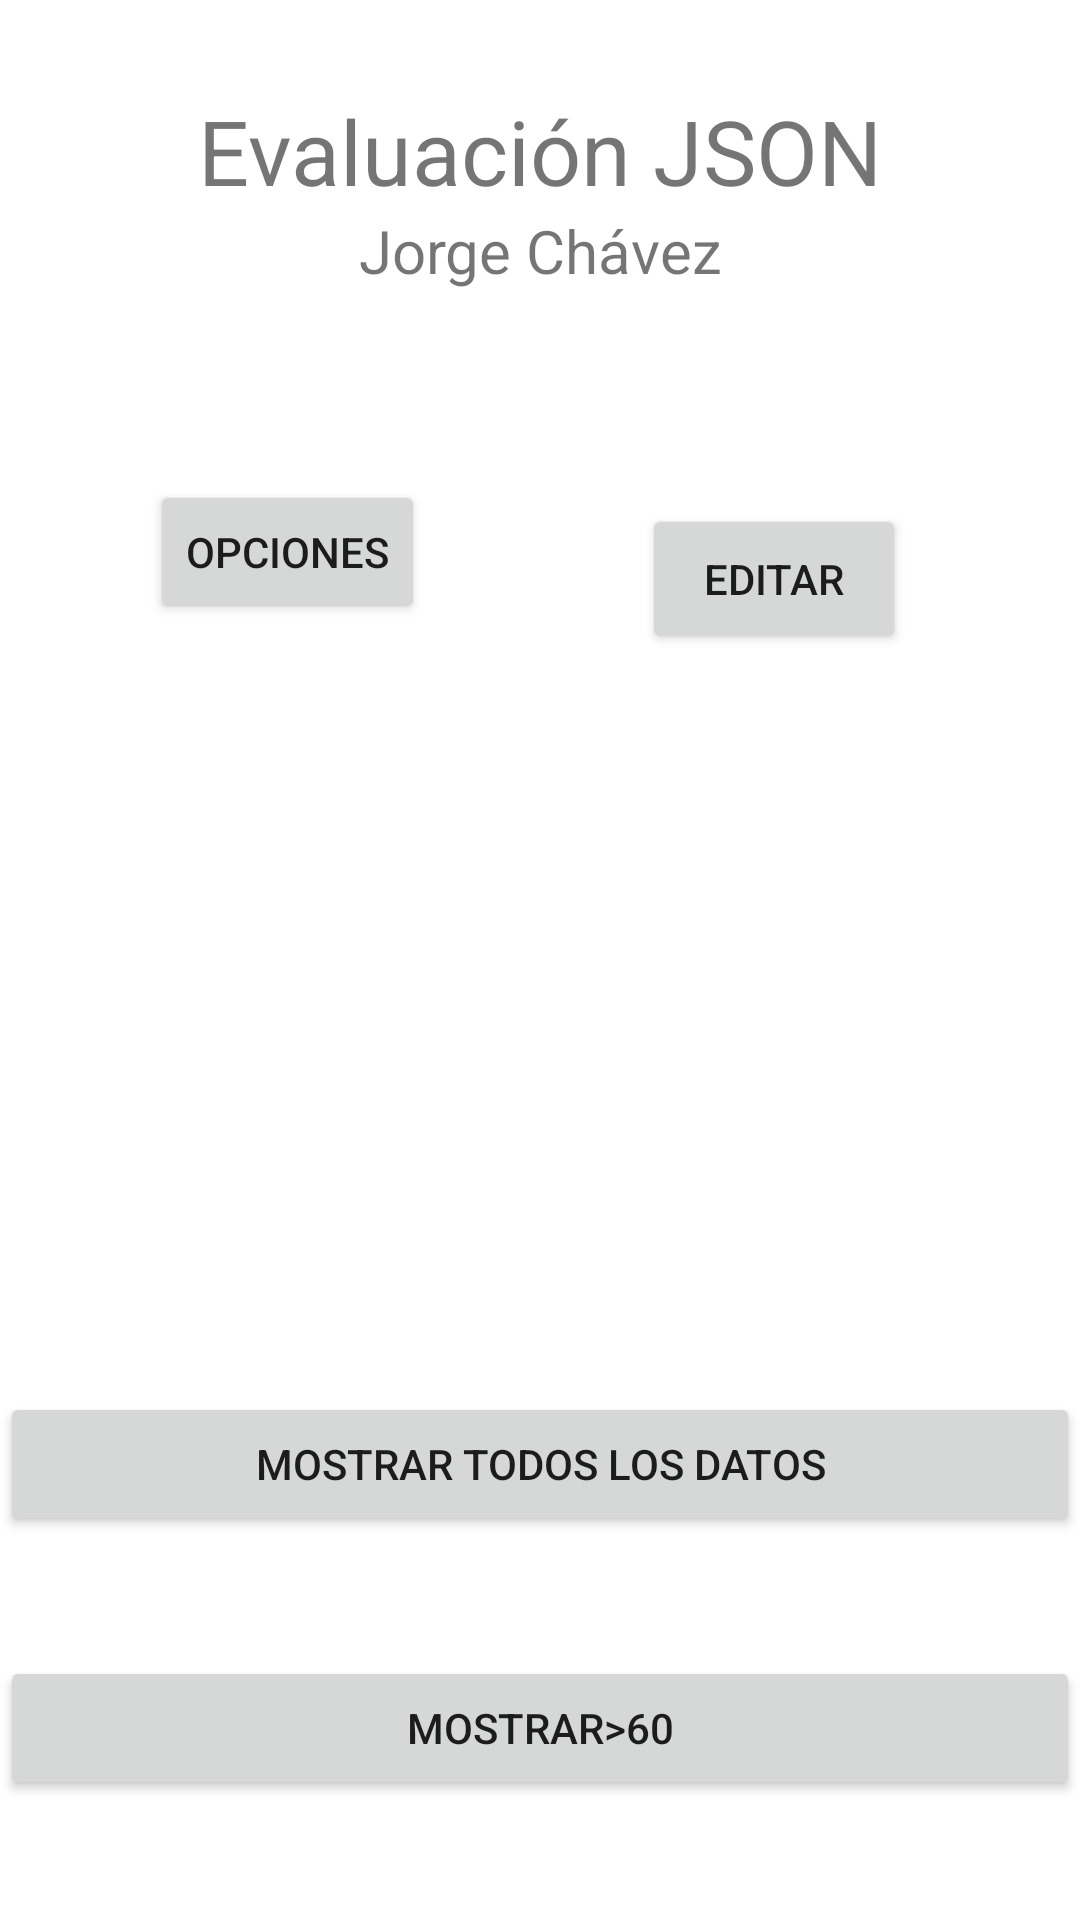

The Android layout XML behind this screen, and the referenced resources:
<!-- AndroidManifest.xml: application theme Theme.ProcesamientoJSONJORCH -->
<!-- res/layout/fragment_inicio.xml -->
<?xml version="1.0" encoding="utf-8"?>
<androidx.constraintlayout.widget.ConstraintLayout
    xmlns:android="http://schemas.android.com/apk/res/android"
    xmlns:tools="http://schemas.android.com/tools"
    xmlns:app="http://schemas.android.com/apk/res-auto"
    android:layout_width="match_parent"
    android:layout_height="match_parent"
    tools:context=".InicioFragment">

    <TextView
        android:id="@+id/textView2"
        android:layout_width="wrap_content"
        android:layout_height="wrap_content"
        android:layout_marginTop="30dp"
        android:text="Evaluación JSON"
        android:textSize="30sp"
        app:layout_constraintEnd_toEndOf="parent"
        app:layout_constraintStart_toStartOf="parent"
        app:layout_constraintTop_toTopOf="parent" />

    <TextView
        android:id="@+id/textView"
        android:layout_width="wrap_content"
        android:layout_height="wrap_content"
        android:layout_marginTop="70dp"
        android:text="Jorge Chávez"
        android:textSize="20sp"
        app:layout_constraintEnd_toEndOf="parent"
        app:layout_constraintStart_toStartOf="parent"
        app:layout_constraintTop_toTopOf="parent" />

    <Button
        android:id="@+id/btnAgregar"
        android:layout_width="wrap_content"
        android:layout_height="wrap_content"
        android:layout_marginTop="160dp"
        android:text="Opciones"
        app:layout_constraintEnd_toEndOf="parent"
        app:layout_constraintHorizontal_bias="0.186"
        app:layout_constraintStart_toStartOf="parent"
        app:layout_constraintTop_toTopOf="parent" />

    <Button
        android:id="@+id/btnMostrar"
        android:layout_width="match_parent"
        android:layout_height="wrap_content"
        android:layout_marginTop="128dp"
        android:text="Mostrar todos los datos"
        app:layout_constraintBottom_toBottomOf="parent"
        app:layout_constraintEnd_toEndOf="parent"
        app:layout_constraintStart_toStartOf="parent"
        app:layout_constraintTop_toBottomOf="@+id/btnAgregar" />

    <Button
        android:id="@+id/btnEditar"
        android:layout_width="wrap_content"
        android:layout_height="50dp"
        android:layout_marginStart="10dp"
        android:layout_marginTop="168dp"
        android:text="Editar"
        app:layout_constraintEnd_toEndOf="parent"
        app:layout_constraintHorizontal_bias="0.517"
        app:layout_constraintStart_toEndOf="@+id/btnAgregar"
        app:layout_constraintTop_toTopOf="parent" />

    <Button
        android:id="@+id/btnMostrar60"
        android:layout_width="match_parent"
        android:layout_height="wrap_content"
        android:text="Mostrar>60"
        app:layout_constraintBottom_toBottomOf="parent"
        app:layout_constraintEnd_toEndOf="parent"
        app:layout_constraintStart_toStartOf="parent"
        app:layout_constraintTop_toBottomOf="@+id/btnMostrar" />


</androidx.constraintlayout.widget.ConstraintLayout>
<!-- resources referenced by this layout -->
<resources>
  <style name="Theme.ProcesamientoJSONJORCH" parent="Theme.MaterialComponents.DayNight.DarkActionBar">
          
          <item name="colorPrimary">@color/purple_500</item>
          <item name="colorPrimaryVariant">@color/purple_700</item>
          <item name="colorOnPrimary">@color/white</item>
          
          <item name="colorSecondary">@color/teal_200</item>
          <item name="colorSecondaryVariant">@color/teal_700</item>
          <item name="colorOnSecondary">@color/black</item>
          
          <item name="android:statusBarColor">?attr/colorPrimaryVariant</item>
          
      </style>
  <color name="purple_500">#FF6200EE</color>
  <color name="purple_700">#FF3700B3</color>
  <color name="white">#FFFFFFFF</color>
  <color name="teal_200">#FF03DAC5</color>
  <color name="teal_700">#FF018786</color>
  <color name="black">#FF000000</color>
</resources>
